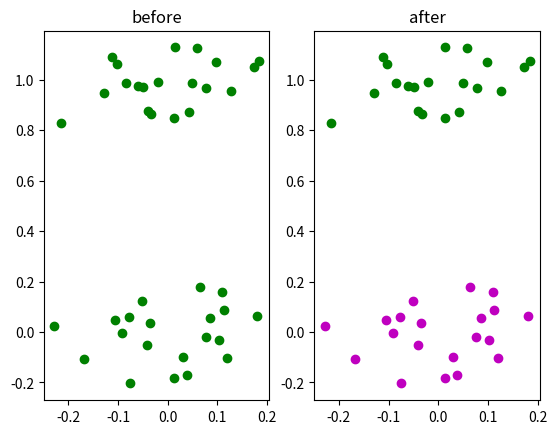

Source code (Python):
import numpy as np
import matplotlib.pyplot as plt

def assign_cluster(X, centroids):
    """
    Assignes labels accoriding to the closest Euclidian distance
    to centroid. Distance is computed using numpy.linalg.norm.

    Parameters:
    -----
      *X* : numpy.array
        two dimensional data vector (n, p) where n - observations
        p -fetures
      *centroids*: numpy.array
        data vector with centroids (k, p) where k nr of labels
    Returns:
    --------
      *labels* : numpy.array
        1D vector with assigned labels
    """
    X = np.asarray(X)
    try:
        n, p = X.shape
    except ValueError:
        X = X.reshape(1,len(X))
        n, p = X.shape
    labels = np.zeros(n)
    for k in range(n): 
        labels[k] = np.argmin(np.linalg.norm(X[k]-centroids,axis=1))
    return labels

def kmeans(X, k, eps=0.1, max_iter=200):
    """
    Simple kmeans clustering implementations
    
    Parameters:
    -----
      *X* : numpy.array
        two dimensional data vector (n, p) where n - observations
        p -fetures
      *k*: int
        number of clusterrs
      *eps*: float
        convergance constant - if difference between old and updated
        centroids is smaller than this value algorithm stops.
    Returns:
    --------
      *labels* : numpy.array
        1D vector with assigned labels from 0 to k in position p
    """
    X = np.asarray(X)
    n, p = X.shape

    centroids_old = np.zeros((k, p))
    init_idxs = np.random.choice(np.arange(n), k, replace=False)
    centroids = X[init_idxs, :]
    l = 0
    while True:
        l+=1
        # assignment step
        labels = assign_cluster(X, centroids)
        # update centroids
        centroids_old = centroids.copy()
        for j in range(k):
            centroids[j] = np.mean(X[labels==j], 0)
        if np.sum(np.abs(centroids_old-centroids)) < eps or l==max_iter:
            break
    return labels, centroids

if __name__=='__main__':
     
    mu1 = np.array([0, 1])
    mu2 = np.array([0, 0])
    cov = np.array([[0.01, 0], [0, 0.01]])

    p1 = np.random.multivariate_normal(mu1, cov, 20)
    p2 = np.random.multivariate_normal(mu2, cov, 20)
    p = np.vstack((p1,p2))
    plt.subplot(1,2,1)
    plt.plot(p[:,0], p[:,1], 'go')
    plt.title('before')

    labels, ctns = kmeans(p, 2)
    p1 = p[labels==0]
    p2 = p[labels==1]
    p3 = p[labels==2]
    plt.subplot(1,2,2)
    plt.plot(p1[:,0], p1[:,1], 'go')
    plt.plot(p2[:,0], p2[:,1], 'mo')
    plt.plot(p3[:,0], p3[:,1], 'ro')
    plt.title('after')
    plt.show()
